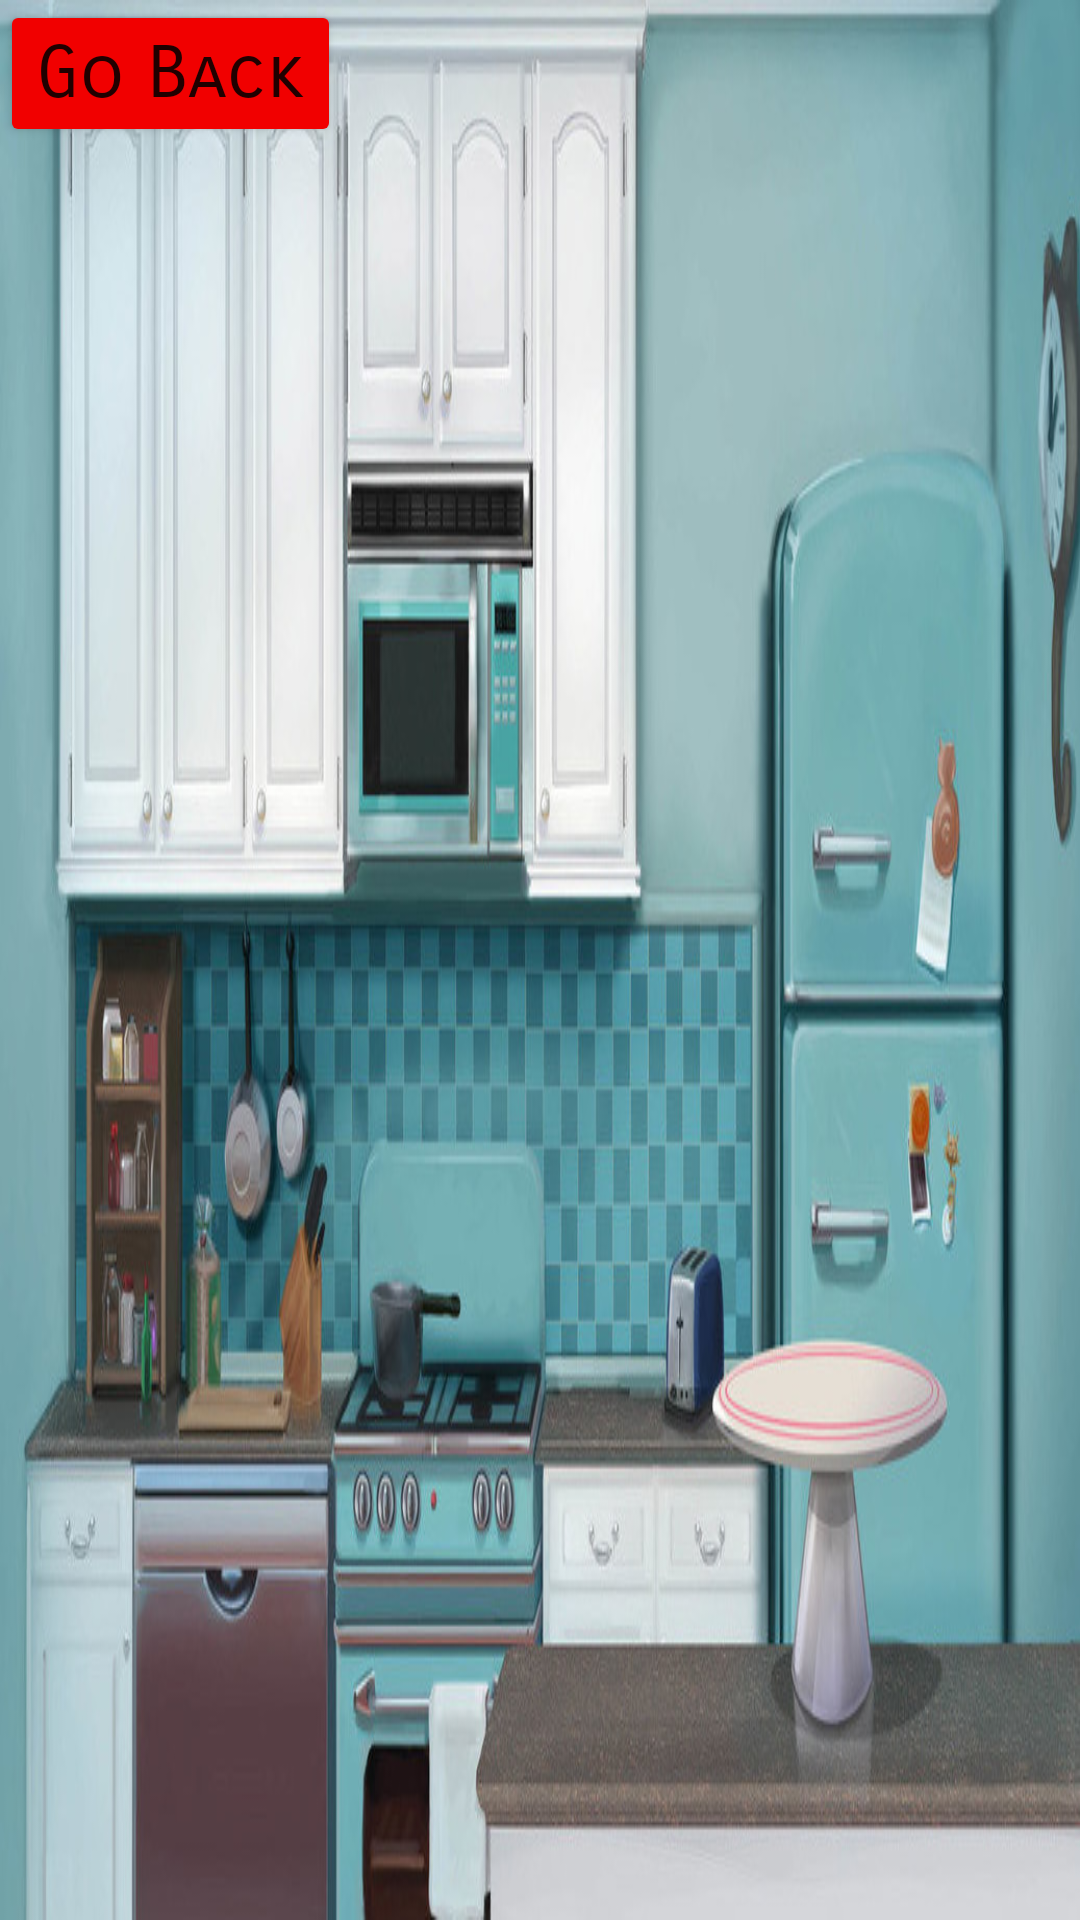

Write the Android layout XML for this screen, with the resource values it uses.
<!-- AndroidManifest.xml: application theme Theme.Group9_DigitalPet -->
<!-- res/layout/activity_store.xml -->
<?xml version="1.0" encoding="utf-8"?>
<androidx.constraintlayout.widget.ConstraintLayout xmlns:android="http://schemas.android.com/apk/res/android"
    xmlns:app="http://schemas.android.com/apk/res-auto"
    xmlns:tools="http://schemas.android.com/tools"
    android:id="@+id/shoplayout"
    android:layout_width="match_parent"
    android:layout_height="match_parent"
    android:background="@drawable/pet_feed"
    tools:context=".StoreActivity">

    <Button
        android:id="@+id/backToMain"
        android:layout_width="wrap_content"
        android:layout_height="wrap_content"
        android:backgroundTint="#F10000"
        android:fontFamily="sans-serif-smallcaps"
        android:text="Go Back"
        android:textAppearance="@style/TextAppearance.AppCompat.Large"
        android:textSize="24sp"
        tools:layout_editor_absoluteX="274dp"
        tools:layout_editor_absoluteY="666dp" />

</androidx.constraintlayout.widget.ConstraintLayout>
<!-- resources referenced by this layout -->
<resources>
  <!-- drawable pet_feed: jpeg bitmap (drawable, 130113 bytes) -->
  <style name="Theme.Group9_DigitalPet" parent="Theme.MaterialComponents.DayNight.DarkActionBar">
          
          <item name="colorPrimary">@color/purple_500</item>
          <item name="colorPrimaryVariant">@color/purple_700</item>
          <item name="colorOnPrimary">@color/white</item>
          
          <item name="colorSecondary">@color/teal_200</item>
          <item name="colorSecondaryVariant">@color/teal_700</item>
          <item name="colorOnSecondary">@color/black</item>
          
          <item name="android:statusBarColor" tools:targetApi="l">?attr/colorPrimaryVariant</item>
          
      </style>
  <!-- not gathered from this repository: default colours our renderer supplied (Android Studio template values) -->
  <color name="purple_500">#FF6200EE</color>
  <color name="purple_700">#FF3700B3</color>
  <color name="teal_200">#FF03DAC5</color>
  <color name="teal_700">#FF018786</color>
  <color name="black">#FF000000</color>
  <color name="white">#FFFFFFFF</color>
</resources>
